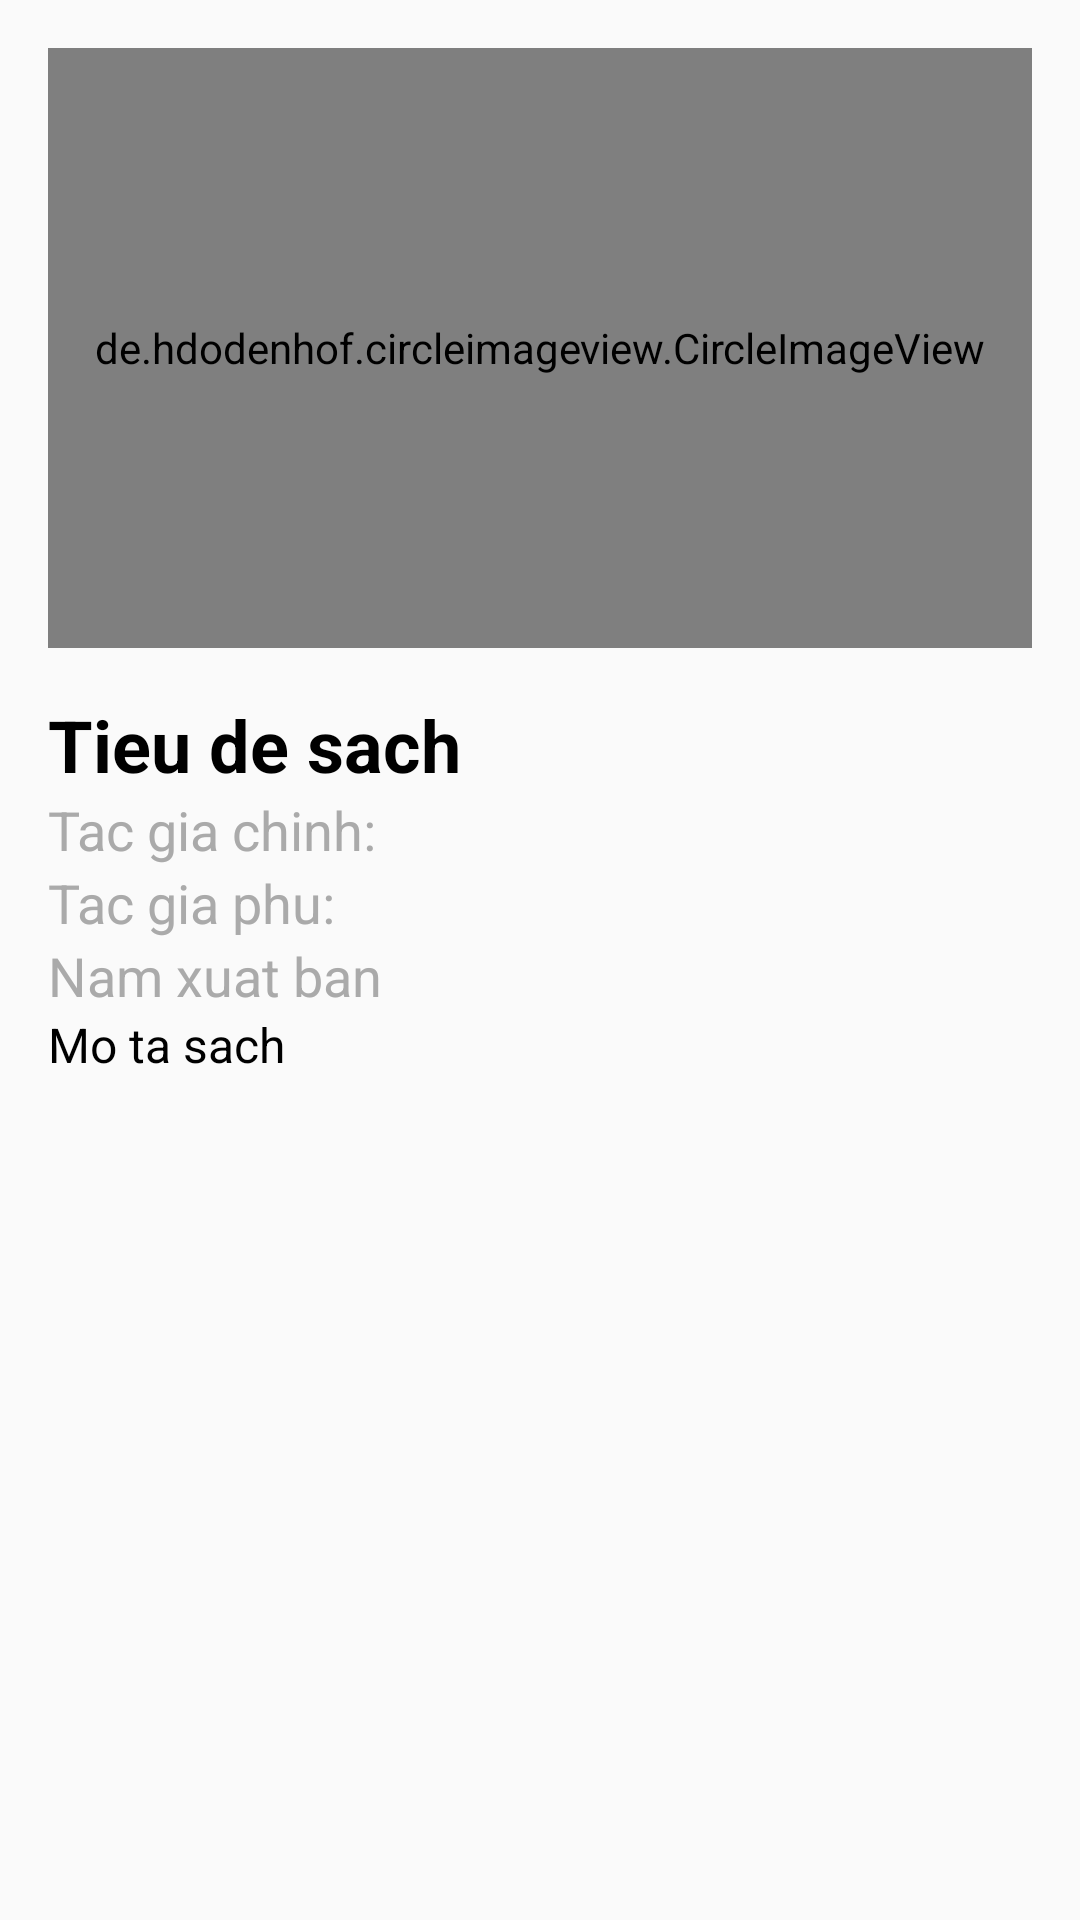

Write the Android layout XML for this screen, with the resource values it uses.
<!-- AndroidManifest.xml: application theme Theme.QuanLyThuVien2 -->
<!-- res/layout/activity_detail_book.xml -->
<?xml version="1.0" encoding="utf-8"?>
<LinearLayout
    xmlns:android="http://schemas.android.com/apk/res/android"
    android:layout_width="match_parent"
    android:layout_height="match_parent"
    android:orientation="vertical"
    android:padding="16dp">

    <de.hdodenhof.circleimageview.CircleImageView
        android:id="@+id/img_book_detail"
        android:layout_width="match_parent"
        android:layout_height="200dp"
        android:scaleType="centerCrop"
        android:src="@drawable/hs_1" />

    <TextView
        android:id="@+id/tv_book_title_detail"
        android:layout_width="wrap_content"
        android:layout_height="wrap_content"
        android:textSize="24sp"
        android:textStyle="bold"
        android:text="Tieu de sach "
        android:textColor="@android:color/black"
        android:layout_marginTop="16dp" />

    <TextView
        android:id="@+id/tv_book_author_detail_1"
        android:layout_width="wrap_content"
        android:layout_height="wrap_content"
        android:textSize="18sp"
        android:text="Tac gia chinh: "
        android:textColor="@android:color/darker_gray" />

    <TextView
        android:id="@+id/tv_book_author_detail_2"
        android:layout_width="wrap_content"
        android:layout_height="wrap_content"
        android:text="Tac gia phu: "
        android:textSize="18sp"
        android:textColor="@android:color/darker_gray" />


    <TextView
        android:id="@+id/tv_book_year_detail"
        android:layout_width="wrap_content"
        android:layout_height="wrap_content"
        android:textSize="18sp"
        android:text="Nam xuat ban"
        android:textColor="@android:color/darker_gray" />

    <TextView
        android:id="@+id/tv_book_description"
        android:layout_width="wrap_content"
        android:layout_height="wrap_content"
        android:textSize="16sp"
        android:text="Mo ta sach"
        android:textColor="@android:color/black" />

</LinearLayout>
<!-- resources referenced by this layout -->
<resources>
  <style name="Theme.QuanLyThuVien2" parent="android:Theme.Material.Light.NoActionBar" />
</resources>
